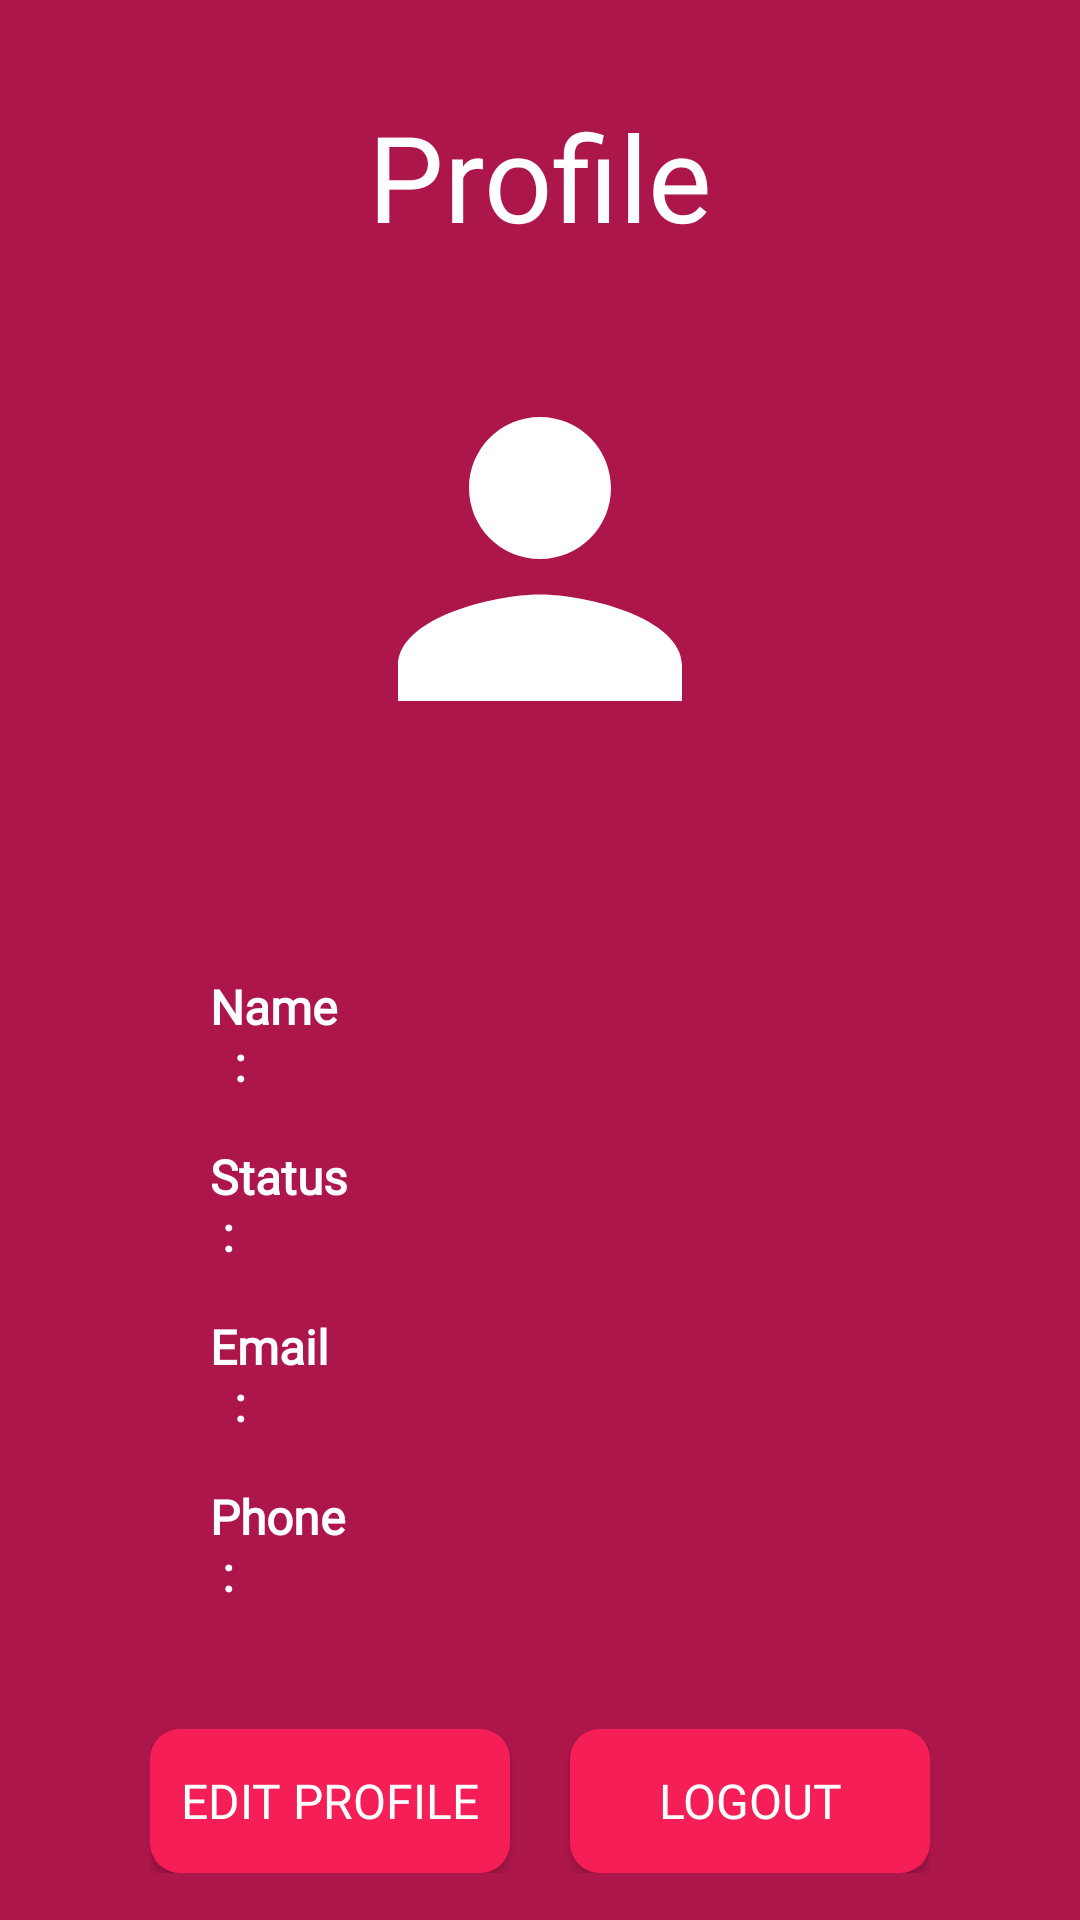

This screen was rendered from an Android layout file. Write that file and the resources it references.
<!-- AndroidManifest.xml: application theme Theme.GB -->
<!-- res/layout/fragment_profile.xml -->
<?xml version="1.0" encoding="utf-8"?>
<LinearLayout xmlns:android="http://schemas.android.com/apk/res/android"
    xmlns:tools="http://schemas.android.com/tools"
    android:layout_width="match_parent"
    android:layout_height="match_parent"
    android:background="@color/marron_flush"
    android:orientation="vertical"
    android:gravity="center_horizontal"
    tools:context=".Profile_Fragment">

    <TextView
        android:layout_width="wrap_content"
        android:layout_height="wrap_content"
        android:text="@string/profile"
        android:textColor="@color/white"
        android:fontFamily="@font/bebas_neue_regular"
        android:layout_marginTop="32dp"
        android:layout_marginBottom="10dp"
        android:textSize="40sp" />

    <ImageView
        android:id="@+id/profile_image"
        android:layout_width="150dp"
        android:layout_height="150dp"
        android:contentDescription="@string/profile_image"
        android:padding="4dp"
        android:scaleType="centerCrop"
        android:src="@drawable/baseline_person_24"
        android:layout_marginTop="16dp"
        android:layout_marginBottom="16dp" />

    <TextView
        android:id="@+id/profile_username"
        android:layout_width="wrap_content"
        android:layout_height="wrap_content"
        android:textColor="@color/white"
        android:fontFamily="@font/bebas_neue_regular"
        android:textStyle="bold"
        android:textSize="28sp"
        android:layout_marginBottom="10dp"/>

    <TableLayout
        android:layout_width="match_parent"
        android:layout_height="wrap_content"
        android:background="@color/marron_flush">

        <TableRow
            android:layout_width="match_parent"
            android:layout_height="wrap_content"
            android:layout_marginBottom="16dp">

            <TextView
                android:layout_width="0dp"
                android:layout_height="wrap_content"
                android:layout_weight="1"
                android:fontFamily="@font/firasans_semibold"
                android:textSize="16sp"
                android:paddingStart="70dp"
                android:text="Name   :"
                android:textStyle="bold"
                android:textColor="@color/white"
                tools:ignore="HardcodedText,RtlSymmetry" />

            <TextView
                android:id="@+id/profile_name"
                android:layout_width="0dp"
                android:layout_height="wrap_content"
                android:layout_weight="2"
                android:fontFamily="@font/firasans_semibold"
                android:textSize="16sp"
                android:textStyle="bold"
                android:textColor="@color/white"
                android:paddingStart="5dp"
                tools:ignore="RtlSymmetry" />
        </TableRow>

        <TableRow
            android:layout_width="match_parent"
            android:layout_height="wrap_content"
            android:layout_marginBottom="16dp">

            <TextView
                android:layout_width="0dp"
                android:layout_height="wrap_content"
                android:layout_weight="1"
                android:fontFamily="@font/firasans_semibold"
                android:textSize="16sp"
                android:paddingStart="70dp"
                android:text="Status  :"
                android:textStyle="bold"
                android:textColor="@color/white"
                tools:ignore="HardcodedText,RtlSymmetry" />

            <TextView
                android:id="@+id/profile_status"
                android:layout_width="0dp"
                android:layout_height="wrap_content"
                android:layout_weight="2"
                android:fontFamily="@font/firasans_semibold"
                android:textSize="16sp"
                android:textColor="@color/white"
                android:paddingStart="5dp"
                tools:ignore="RtlSymmetry" />
        </TableRow>

        <TableRow
            android:layout_width="match_parent"
            android:layout_height="wrap_content"
            android:layout_marginBottom="16dp">

            <TextView
                android:layout_width="0dp"
                android:layout_height="wrap_content"
                android:layout_weight="1"
                android:fontFamily="@font/firasans_semibold"
                android:textSize="16sp"
                android:paddingStart="70dp"
                android:text="Email    :"
                android:textStyle="bold"
                android:textColor="@color/white"
                tools:ignore="HardcodedText,RtlSymmetry" />

            <TextView
                android:id="@+id/profile_email"
                android:layout_width="0dp"
                android:layout_height="wrap_content"
                android:layout_weight="2"
                android:fontFamily="@font/firasans_semibold"
                android:textSize="16sp"
                android:textColor="@color/white"
                android:paddingStart="5dp"
                tools:ignore="RtlSymmetry" />
        </TableRow>

        <TableRow
            android:layout_width="match_parent"
            android:layout_height="wrap_content"
            android:layout_marginBottom="16dp">

            <TextView
                android:layout_width="0dp"
                android:layout_height="wrap_content"
                android:layout_weight="1"
                android:fontFamily="@font/firasans_semibold"
                android:textSize="16sp"
                android:paddingStart="70dp"
                android:text="Phone  :"
                android:textStyle="bold"
                android:textColor="@color/white"
                tools:ignore="HardcodedText,RtlSymmetry" />

            <TextView
                android:id="@+id/profile_phone"
                android:layout_width="0dp"
                android:layout_height="wrap_content"
                android:layout_weight="2"
                android:fontFamily="@font/firasans_semibold"
                android:textSize="16sp"
                android:textColor="@color/white"
                android:paddingStart="5dp"
                tools:ignore="RtlSymmetry" />
        </TableRow>

    </TableLayout>

    <LinearLayout
        android:orientation="horizontal"
        android:layout_width="wrap_content"
        android:layout_height="wrap_content"
        android:layout_marginTop="25dp"
        android:layout_marginBottom="15dp">

        <androidx.appcompat.widget.AppCompatButton
            android:id="@+id/edit_profile"
            android:layout_width="120dp"
            android:layout_height="48dp"
            android:layout_marginEnd="10dp"
            android:background="@drawable/btn"
            android:fontFamily="@font/firasans_semibold"
            android:text="@string/edit_profile"
            android:textColor="@color/white"
            android:textSize="16sp"
            tools:ignore="TextSizeCheck" />

        <androidx.appcompat.widget.AppCompatButton
            android:id="@+id/logout"
            android:layout_width="120dp"
            android:layout_height="48dp"
            android:layout_marginStart="10dp"
            android:background="@drawable/btn"
            android:fontFamily="@font/firasans_semibold"
            android:text="@string/logout"
            android:textAlignment="center"
            android:textColor="@color/white"
            android:textSize="16sp" />
    </LinearLayout>

</LinearLayout>
<!-- resources referenced by this layout -->
<resources>
  <color name="marron_flush">#AD164B</color>
  <color name="white">#FFFFFFFF</color>
  <!-- drawable baseline_person_24 (drawable) -->
  <vector xmlns:android="http://schemas.android.com/apk/res/android" android:height="24dp"  android:viewportHeight="24" android:viewportWidth="24" android:width="24dp">
        
      <path android:fillColor="@android:color/white" android:pathData="M12,12c2.21,0 4,-1.79 4,-4s-1.79,-4 -4,-4 -4,1.79 -4,4 1.79,4 4,4zM12,14c-2.67,0 -8,1.34 -8,4v2h16v-2c0,-2.66 -5.33,-4 -8,-4z"/>
      
  </vector>
  <!-- drawable btn (drawable) -->
  <?xml version="1.0" encoding="utf-8"?>
  <shape xmlns:android="http://schemas.android.com/apk/res/android">
      <solid android:color="@color/ribbon_red" />
      <corners android:radius="10dp"/>
  </shape>
  <string name="edit_profile">Edit Profile</string>
  <string name="logout">Logout</string>
  <string name="profile">Profile</string>
  <string name="profile_image">profile image</string>
  <style name="Theme.GB" parent="Base.Theme.GB" />
  <color name="ribbon_red">#F61E56</color>
  <style name="Base.Theme.GB" parent="Theme.Material3.DayNight.NoActionBar">
          
          
      </style>
</resources>
